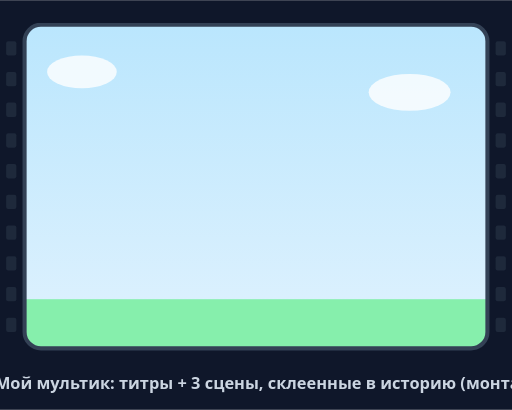
t = 0.00 s
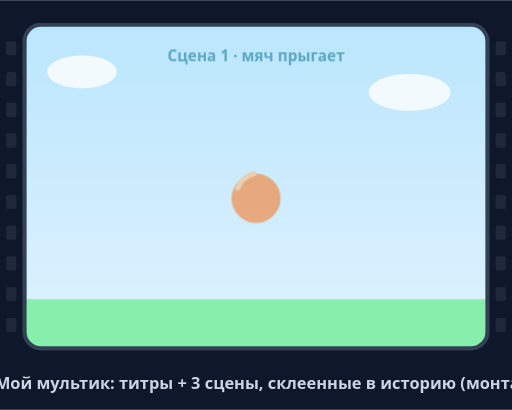
t = 1.50 s
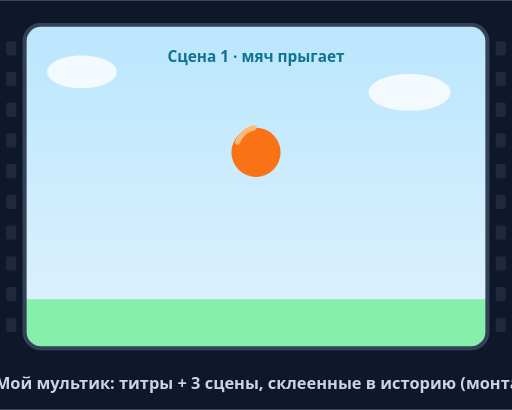
t = 3.00 s
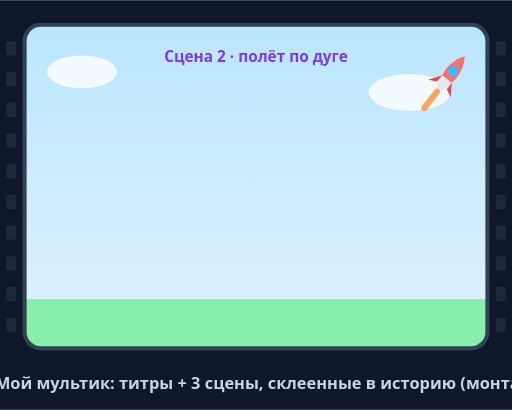
t = 4.50 s
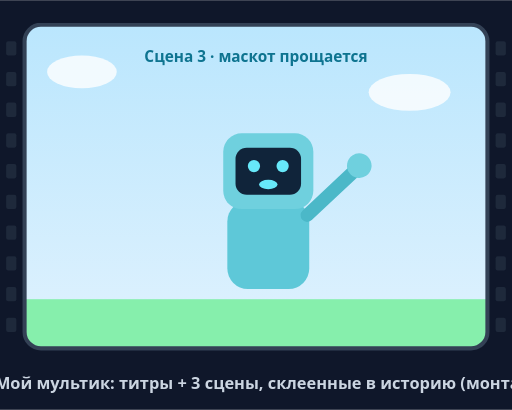
t = 6.00 s
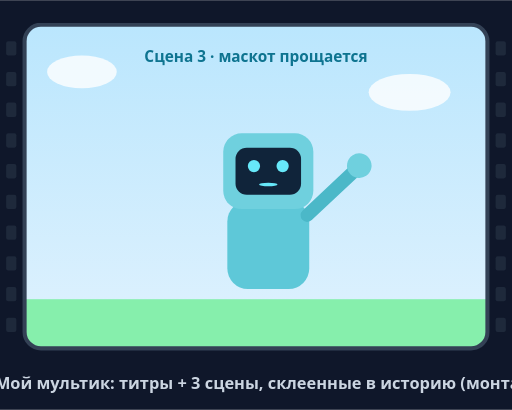
t = 7.50 s

The animated SVG that drew these frames (rendered in a browser with its animation timeline set to each time). Animation: 9 SMIL elements (animate=6,animateTransform=3); one cycle of 9.00 s, repeats indefinitely.

<svg viewBox="0 0 500 400" xmlns="http://www.w3.org/2000/svg">
  <defs>
    <linearGradient id="sky" x1="0" y1="0" x2="0" y2="1"><stop offset="0" stop-color="#BAE6FD"/><stop offset="1" stop-color="#E0F2FE"/></linearGradient>
    <clipPath id="screen"><rect x="24" y="24" width="452" height="316" rx="16"/></clipPath>
  </defs>

  <!-- dark film background -->
  <rect width="500" height="400" fill="#0F172A"/>

  <g clip-path="url(#screen)">
    <rect x="24" y="24" width="452" height="316" fill="url(#sky)"/>
    <!-- ground -->
    <rect x="24" y="292" width="452" height="48" fill="#86EFAC"/>
    <ellipse cx="80" cy="70" rx="34" ry="16" fill="#ffffff" opacity="0.8"/>
    <ellipse cx="400" cy="90" rx="40" ry="18" fill="#ffffff" opacity="0.8"/>

    <!-- === TITLE CARD === -->
    <g>
      <animate attributeName="opacity" dur="9s" repeatCount="indefinite"
        keyTimes="0;0.033;0.111;0.15;1" values="0;1;1;0;0"/>
      <rect x="24" y="24" width="452" height="316" fill="#0F172A" opacity="0.72"/>
      <text x="250" y="175" font-family="Segoe UI, Arial, sans-serif" font-size="40" font-weight="800" fill="#FDE047" text-anchor="middle">МОЙ МУЛЬТИК</text>
      <text x="250" y="212" font-family="Segoe UI, Arial, sans-serif" font-size="18" font-weight="600" fill="#E2E8F0" text-anchor="middle">🎬 фильм ученика</text>
    </g>

    <!-- === SCENE A: bouncing ball (урок 1) === -->
    <g>
      <animate attributeName="opacity" dur="9s" repeatCount="indefinite"
        keyTimes="0;0.15;0.18;0.36;0.39;1" values="0;0;1;1;0;0"/>
      <text x="250" y="60" font-family="Segoe UI, Arial, sans-serif" font-size="15" font-weight="700" fill="#0E7490" text-anchor="middle">Сцена 1 · мяч прыгает</text>
      <g>
        <animateTransform attributeName="transform" type="translate" values="0 0;0 -120;0 0" dur="0.85s" repeatCount="indefinite" calcMode="spline" keySplines="0.2 0 0.5 1;0.5 0 0.8 1"/>
        <circle cx="250" cy="268" r="24" fill="#F97316"/>
        <path d="M232,258 a24,24 0 0 1 16,-14" fill="none" stroke="#FDBA74" stroke-width="5" stroke-linecap="round"/>
      </g>
    </g>

    <!-- === SCENE B: rocket flies (урок 2) === -->
    <g>
      <animate attributeName="opacity" dur="9s" repeatCount="indefinite"
        keyTimes="0;0.39;0.42;0.60;0.63;1" values="0;0;1;1;0;0"/>
      <text x="250" y="60" font-family="Segoe UI, Arial, sans-serif" font-size="15" font-weight="700" fill="#7C3AED" text-anchor="middle">Сцена 2 · полёт по дуге</text>
      <g>
        <animateTransform attributeName="transform" type="translate" values="30 300;250 150;470 60" dur="2.4s" repeatCount="indefinite" calcMode="spline" keySplines="0.4 0 0.6 1;0.4 0 0.6 1"/>
        <g transform="rotate(38)">
          <path d="M0,-22 C10,-10 10,10 0,22 C-10,10 -10,-10 0,-22 Z" fill="#E2E8F0"/>
          <path d="M0,-22 C6,-14 8,-4 6,6 L-6,6 C-8,-4 -6,-14 0,-22 Z" fill="#F87171"/>
          <circle cx="0" cy="-4" r="5" fill="#38BDF8"/>
          <path d="M-6,6 l-8,12 8,-4 Z M6,6 l8,12 -8,-4 Z" fill="#EF4444"/>
          <path d="M0,22 l0,20" stroke="#FB923C" stroke-width="6" stroke-linecap="round" opacity="0.8"/>
        </g>
      </g>
    </g>

    <!-- === SCENE C: mascot waves & talks (урок 4) === -->
    <g>
      <animate attributeName="opacity" dur="9s" repeatCount="indefinite"
        keyTimes="0;0.63;0.66;0.86;0.89;1" values="0;0;1;1;0;0"/>
      <text x="250" y="60" font-family="Segoe UI, Arial, sans-serif" font-size="15" font-weight="700" fill="#0E7490" text-anchor="middle">Сцена 3 · маскот прощается</text>
      <!-- body -->
      <rect x="222" y="196" width="80" height="86" rx="20" fill="#5EC8D8"/>
      <!-- waving arm -->
      <g>
        <animateTransform attributeName="transform" type="rotate" values="-16 300 210;24 300 210;-16 300 210" dur="0.9s" repeatCount="indefinite"/>
        <line x1="300" y1="210" x2="338" y2="158" stroke="#4BB8C8" stroke-width="13" stroke-linecap="round"/>
        <circle cx="341" cy="153" r="12" fill="#6FD0DE"/>
      </g>
      <!-- head -->
      <rect x="218" y="130" width="88" height="74" rx="18" fill="#6FD0DE"/>
      <rect x="230" y="144" width="64" height="46" rx="11" fill="#10243A"/>
      <circle cx="248" cy="162" r="6" fill="#67E8F9"/>
      <circle cx="276" cy="162" r="6" fill="#67E8F9"/>
      <ellipse cx="262" cy="180" rx="9" ry="6" fill="#67E8F9"><animate attributeName="ry" values="6;1;6;1;6" dur="0.7s" repeatCount="indefinite"/></ellipse>
    </g>

    <!-- === END CARD === -->
    <g>
      <animate attributeName="opacity" dur="9s" repeatCount="indefinite"
        keyTimes="0;0.89;0.92;1" values="0;0;1;1"/>
      <rect x="24" y="24" width="452" height="316" fill="#0F172A" opacity="0.8"/>
      <text x="250" y="195" font-family="Segoe UI, Arial, sans-serif" font-size="44" font-weight="800" fill="#FDE047" text-anchor="middle">КОНЕЦ</text>
    </g>
  </g>

  <!-- film frame -->
  <rect x="24" y="24" width="452" height="316" rx="16" fill="none" stroke="#334155" stroke-width="4"/>
  <!-- sprocket holes -->
  <g fill="#1E293B">
    <rect x="6" y="40" width="10" height="14" rx="2"/><rect x="6" y="70" width="10" height="14" rx="2"/><rect x="6" y="100" width="10" height="14" rx="2"/><rect x="6" y="130" width="10" height="14" rx="2"/><rect x="6" y="160" width="10" height="14" rx="2"/><rect x="6" y="190" width="10" height="14" rx="2"/><rect x="6" y="220" width="10" height="14" rx="2"/><rect x="6" y="250" width="10" height="14" rx="2"/><rect x="6" y="280" width="10" height="14" rx="2"/><rect x="6" y="310" width="10" height="14" rx="2"/>
    <rect x="484" y="40" width="10" height="14" rx="2"/><rect x="484" y="70" width="10" height="14" rx="2"/><rect x="484" y="100" width="10" height="14" rx="2"/><rect x="484" y="130" width="10" height="14" rx="2"/><rect x="484" y="160" width="10" height="14" rx="2"/><rect x="484" y="190" width="10" height="14" rx="2"/><rect x="484" y="220" width="10" height="14" rx="2"/><rect x="484" y="250" width="10" height="14" rx="2"/><rect x="484" y="280" width="10" height="14" rx="2"/><rect x="484" y="310" width="10" height="14" rx="2"/>
  </g>

  <text x="250" y="380" font-family="Segoe UI, Arial, sans-serif" font-size="16" font-weight="700" fill="#CBD5E1" text-anchor="middle">🏆 Мой мультик: титры + 3 сцены, склеенные в историю (монтаж)</text>
</svg>
